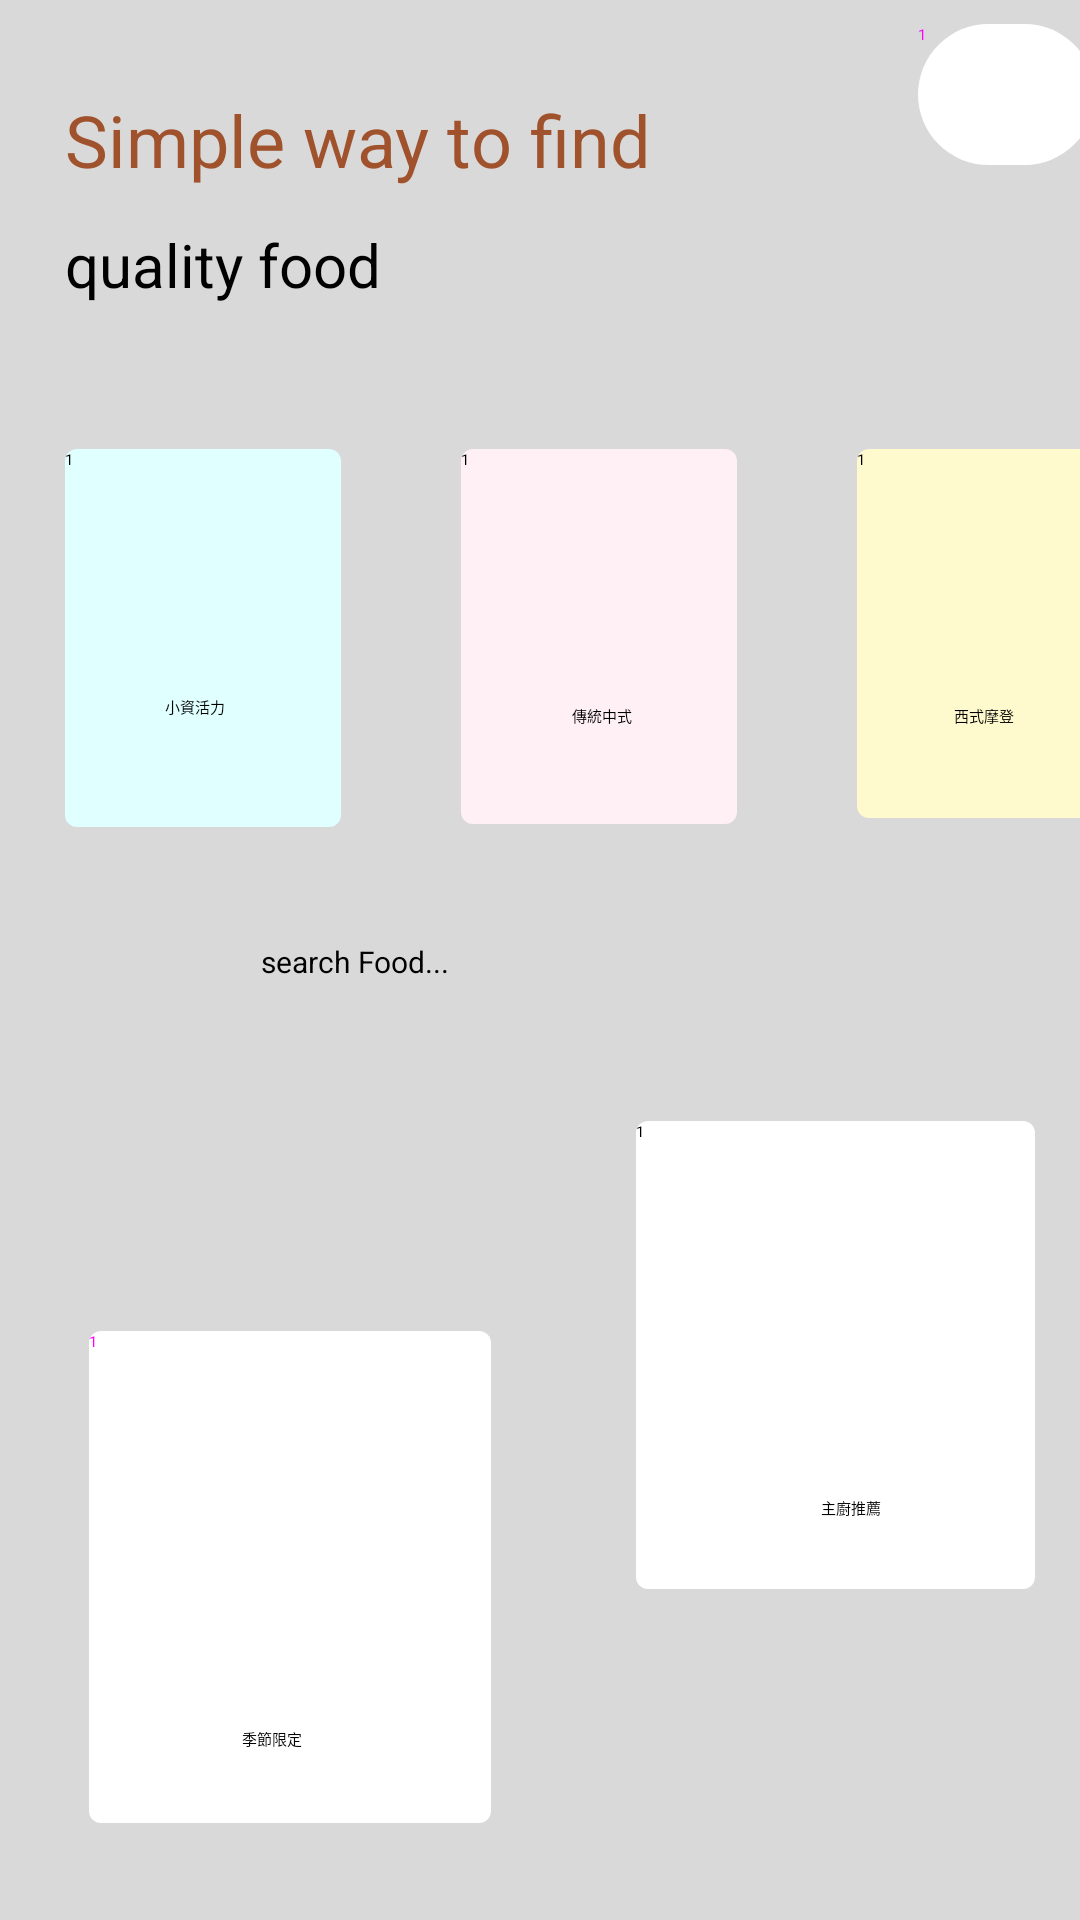

Reconstruct the res/layout file that produces this screen, plus the resources it refers to.
<!-- AndroidManifest.xml: application theme Theme.App -->
<!-- res/layout/activity_main_page.xml -->
<?xml version="1.0" encoding="utf-8"?>
<androidx.constraintlayout.widget.ConstraintLayout xmlns:android="http://schemas.android.com/apk/res/android"
    xmlns:app="http://schemas.android.com/apk/res-auto"
    xmlns:tools="http://schemas.android.com/tools"
    android:layout_width="match_parent"
    android:layout_height="match_parent"
    android:background="#D9D9D9"
    tools:context=".Main_page">

    <TextView
        android:id="@+id/textView11"
        android:layout_width="wrap_content"
        android:layout_height="wrap_content"
        android:text="Simple way to find "
        android:textColor="#A0522D"
        android:textSize="24sp"
        app:layout_constraintBottom_toBottomOf="parent"
        app:layout_constraintEnd_toEndOf="parent"
        app:layout_constraintHorizontal_bias="0.136"
        app:layout_constraintStart_toStartOf="parent"
        app:layout_constraintTop_toTopOf="parent"
        app:layout_constraintVertical_bias="0.05" />
    <TextView
        android:id="@+id/textView12"
        android:layout_width="wrap_content"
        android:layout_height="wrap_content"
        android:layout_marginTop="12dp"
        android:text="quality food"
        android:textSize="20sp"
        app:layout_constraintStart_toStartOf="@+id/textView11"
        app:layout_constraintTop_toBottomOf="@+id/textView11" />
    <Button
        android:id="@+id/button2"
        android:layout_width="92dp"
        android:layout_height="126dp"
        android:layout_marginTop="48dp"
        android:background="@drawable/main_page_button1"
        android:shadowColor="#EAE1E1"
        android:text="1"

        android:textColorLink="#E8E0E0"
        app:backgroundTint="@null"
        app:layout_constraintStart_toStartOf="@+id/textView12"
        app:layout_constraintTop_toBottomOf="@+id/textView12" />
    <ImageView
        android:id="@+id/imageView"
        android:layout_width="76dp"
        android:layout_height="74dp"
        android:layout_marginTop="8dp"
        app:layout_constraintEnd_toEndOf="@+id/button2"
        app:layout_constraintStart_toStartOf="@+id/button2"
        app:layout_constraintTop_toTopOf="@+id/button2"
        app:srcCompat="@drawable/small" />
    <TextView
        android:id="@+id/textView13"
        android:layout_width="wrap_content"
        android:layout_height="wrap_content"
        android:text="小資活力"
        app:layout_constraintBottom_toBottomOf="@+id/button2"
        app:layout_constraintEnd_toEndOf="@+id/imageView"
        app:layout_constraintHorizontal_bias="0.45"
        app:layout_constraintStart_toStartOf="@+id/imageView"
        app:layout_constraintTop_toBottomOf="@+id/imageView"
        app:layout_constraintVertical_bias="0.0" />
    <Button
        android:id="@+id/button3"
        android:layout_width="92dp"
        android:layout_height="125dp"

        android:layout_marginStart="40dp"
        android:background="@drawable/main_page_button2"
        android:shadowColor="#EAE1E1"
        android:text="1"
        android:textColorLink="#E8E0E0"
        app:backgroundTint="@null"
        app:layout_constraintBottom_toBottomOf="@+id/button2"
        app:layout_constraintStart_toEndOf="@+id/button2"
        app:layout_constraintTop_toTopOf="@+id/button2"
        app:layout_constraintVertical_bias="0.0" />
    <Button
        android:id="@+id/button8"
        android:layout_width="92dp"
        android:layout_height="123dp"
        android:layout_marginStart="40dp"
        android:background="@drawable/main_page_button3"
        android:text="1"
        app:backgroundTint="@null"
        app:layout_constraintBottom_toBottomOf="@+id/button3"
        app:layout_constraintStart_toEndOf="@+id/button3"
        app:layout_constraintTop_toTopOf="@+id/button3"
        app:layout_constraintVertical_bias="0.0" />
    <ImageView
        android:id="@+id/imageView2"
        android:layout_width="76dp"
        android:layout_height="73dp"
        android:layout_marginTop="8dp"
        app:layout_constraintEnd_toEndOf="@+id/button3"
        app:layout_constraintStart_toStartOf="@+id/button3"
        app:layout_constraintTop_toTopOf="@+id/button3"
        app:srcCompat="@drawable/tw" />

    <TextView
        android:id="@+id/textView14"
        android:layout_width="wrap_content"
        android:layout_height="wrap_content"
        android:layout_marginTop="4dp"
        android:text="傳統中式"
        app:layout_constraintEnd_toEndOf="@+id/button3"
        app:layout_constraintHorizontal_bias="0.516"
        app:layout_constraintStart_toStartOf="@+id/button3"
        app:layout_constraintTop_toBottomOf="@+id/imageView2" />

    <ImageView
        android:id="@+id/imageView3"
        android:layout_width="78dp"
        android:layout_height="73dp"
        android:layout_marginTop="8dp"
        app:layout_constraintEnd_toEndOf="@+id/button8"
        app:layout_constraintHorizontal_bias="0.466"
        app:layout_constraintStart_toStartOf="@+id/button8"
        app:layout_constraintTop_toTopOf="@+id/button8"
        app:srcCompat="@drawable/combo3" />

    <TextView
        android:id="@+id/textView15"
        android:layout_width="wrap_content"
        android:layout_height="wrap_content"
        android:layout_marginTop="4dp"
        android:text="西式摩登"
        app:layout_constraintEnd_toEndOf="@+id/button8"
        app:layout_constraintHorizontal_bias="0.451"
        app:layout_constraintStart_toStartOf="@+id/button8"
        app:layout_constraintTop_toBottomOf="@+id/imageView3" />

    <ImageView
        android:id="@+id/imageView4"
        android:layout_width="35dp"
        android:layout_height="36dp"
        android:layout_marginStart="8dp"
        android:layout_marginTop="40dp"
        app:layout_constraintStart_toStartOf="@+id/button2"
        app:layout_constraintTop_toBottomOf="@+id/button2"
        app:srcCompat="@android:drawable/ic_search_category_default" />

    <EditText
        android:id="@+id/editTextText"
        android:layout_width="0dp"
        android:layout_height="38dp"
        android:layout_marginStart="80dp"
        android:layout_marginEnd="32dp"
        android:ems="10"
        android:hint="   search Food..."
        android:inputType="text"
        android:textSize="10sp"
        app:layout_constraintBottom_toBottomOf="@+id/imageView4"
        app:layout_constraintEnd_toEndOf="parent"
        app:layout_constraintHorizontal_bias="0.0"
        app:layout_constraintStart_toStartOf="parent"
        app:layout_constraintTop_toTopOf="parent"
        app:layout_constraintVertical_bias="1.0" />

    <Button
        android:id="@+id/button9"
        android:layout_width="134dp"
        android:layout_height="164dp"
        android:layout_marginStart="8dp"
        android:layout_marginTop="92dp"
        android:background="@drawable/main_page_button"
        android:text="1"
        android:textColor="@drawable/main_page_button"
        app:backgroundTint="@null"
        app:layout_constraintStart_toStartOf="@+id/button2"
        app:layout_constraintTop_toBottomOf="@+id/imageView4" />

    <Button
        android:id="@+id/sub_Btn"
        android:layout_width="133dp"
        android:layout_height="156dp"
        android:layout_marginStart="44dp"
        android:layout_marginBottom="56dp"
        android:background="@drawable/main_page_button"
        android:text="1"
        app:backgroundTint="@null"
        app:layout_constraintBottom_toBottomOf="@+id/button9"
        app:layout_constraintEnd_toEndOf="parent"
        app:layout_constraintHorizontal_bias="0.218"
        app:layout_constraintStart_toEndOf="@+id/button9"
        app:layout_constraintTop_toBottomOf="@+id/editTextText" />

    <TextView
        android:id="@+id/textView16"
        android:layout_width="wrap_content"
        android:layout_height="wrap_content"
        android:layout_marginTop="4dp"
        android:text="季節限定"
        app:layout_constraintEnd_toEndOf="@+id/button9"
        app:layout_constraintHorizontal_bias="0.448"
        app:layout_constraintStart_toStartOf="@+id/button9"
        app:layout_constraintTop_toBottomOf="@+id/imageView7" />

    <ImageView
        android:id="@+id/imageView7"
        android:layout_width="114dp"
        android:layout_height="124dp"
        android:layout_marginTop="4dp"
        app:layout_constraintEnd_toEndOf="@+id/button9"
        app:layout_constraintStart_toStartOf="@+id/button9"
        app:layout_constraintTop_toTopOf="@+id/button9"
        app:srcCompat="@drawable/season" />

    <ImageView
        android:id="@+id/imageView11"
        android:layout_width="114dp"
        android:layout_height="109dp"
        android:layout_marginTop="12dp"
        app:layout_constraintEnd_toEndOf="@+id/sub_Btn"
        app:layout_constraintHorizontal_bias="0.421"
        app:layout_constraintStart_toStartOf="@+id/sub_Btn"
        app:layout_constraintTop_toTopOf="@+id/sub_Btn"
        app:srcCompat="@drawable/suggest" />

    <TextView
        android:id="@+id/textView18"
        android:layout_width="wrap_content"
        android:layout_height="wrap_content"
        android:layout_marginTop="4dp"
        android:text="主廚推薦"
        app:layout_constraintEnd_toEndOf="@+id/sub_Btn"
        app:layout_constraintHorizontal_bias="0.545"
        app:layout_constraintStart_toStartOf="@+id/sub_Btn"
        app:layout_constraintTop_toBottomOf="@+id/imageView11" />

    <Button
        android:id="@+id/button11"
        android:layout_width="59dp"
        android:layout_height="47dp"
        android:layout_marginStart="88dp"
        android:layout_marginTop="8dp"
        android:background="@drawable/cart_background"
        android:text="1"
        android:textColor="@drawable/cart_background"
        app:backgroundTint="@null"
        app:layout_constraintEnd_toEndOf="parent"
        app:layout_constraintHorizontal_bias="0.529"
        app:layout_constraintStart_toEndOf="@+id/textView11"
        app:layout_constraintTop_toTopOf="parent" />

    <ImageView
        android:id="@+id/imageView16"
        android:layout_width="104dp"
        android:layout_height="40dp"
        android:layout_marginStart="144dp"
        android:layout_marginTop="20dp"
        app:layout_constraintStart_toEndOf="@+id/textView12"
        app:layout_constraintTop_toBottomOf="@+id/button11"
        app:srcCompat="@drawable/combo_font" />

    <ImageView
        android:id="@+id/imageView19"
        android:layout_width="40dp"
        android:layout_height="40dp"
        android:layout_marginTop="8dp"
        app:layout_constraintEnd_toEndOf="@+id/button11"
        app:layout_constraintHorizontal_bias="0.592"
        app:layout_constraintStart_toStartOf="@+id/button11"
        app:layout_constraintTop_toTopOf="@+id/button11"
        app:srcCompat="@drawable/shopping_cart" />


</androidx.constraintlayout.widget.ConstraintLayout>
<!-- resources referenced by this layout -->
<resources>
  <!-- drawable cart_background (drawable) -->
  <?xml version="1.0" encoding="utf-8"?>
  <selector xmlns:android="http://schemas.android.com/apk/res/android">
      
      <item android:state_pressed="false">
          
          <shape android:shape="rectangle">
              
              <solid android:color="@color/white"/>
              
              <corners android:radius="500dp"/>
          </shape>
      </item>
      
      <item android:state_pressed="true">
          <shape android:shape="rectangle">
              
              <stroke android:width="3dp"
                  android:color="@color/gold"/>
              
              <solid android:color="@color/gold"/>
              <corners android:radius="1000dp"/>
          </shape>
      </item>
  
  </selector>
  <!-- drawable main_page_button (drawable) -->
  <?xml version="1.0" encoding="utf-8"?>
  <selector xmlns:android="http://schemas.android.com/apk/res/android">
      
      <item android:state_pressed="false">
          
          <shape android:shape="rectangle">
              
              <solid android:color="@color/white"/>
              
              <corners android:radius="4dp"/>
          </shape>
      </item>
      
      <item android:state_pressed="true">
          <shape android:shape="rectangle">
              
              <stroke android:width="3dp"
                  android:color="@color/gold"/>
              
              <solid android:color="@color/gold"/>
              <corners android:radius="4dp"/>
          </shape>
      </item>
  </selector>
  <!-- drawable main_page_button1 (drawable) -->
  <?xml version="1.0" encoding="utf-8"?>
  <selector xmlns:android="http://schemas.android.com/apk/res/android">
      
      <item android:state_pressed="false">
          
          <shape android:shape="rectangle">
              
              <solid android:color="@color/lightcyan"/>
              
              <corners android:radius="4dp"/>
          </shape>
      </item>
      
      <item android:state_pressed="true">
          <shape android:shape="rectangle">
              
              <stroke android:width="3dp"
                  android:color="@color/gold"/>
              
              <solid android:color="@color/gold"/>
              <corners android:radius="4dp"/>
          </shape>
      </item>
  </selector>
  <!-- drawable main_page_button2 (drawable) -->
  <?xml version="1.0" encoding="utf-8"?>
  <selector xmlns:android="http://schemas.android.com/apk/res/android">
      
      <item android:state_pressed="false">
          
          <shape android:shape="rectangle">
              
              <solid android:color="@color/lavenderblush"/>
              
              <corners android:radius="4dp"/>
          </shape>
      </item>
      
      <item android:state_pressed="true">
          <shape android:shape="rectangle">
              
              <stroke android:width="3dp"
                  android:color="@color/gold"/>
              
              <solid android:color="@color/gold"/>
              <corners android:radius="4dp"/>
          </shape>
      </item>
  </selector>
  <!-- drawable main_page_button3 (drawable) -->
  <?xml version="1.0" encoding="utf-8"?>
  <selector xmlns:android="http://schemas.android.com/apk/res/android">
      
      <item android:state_pressed="false">
          
          <shape android:shape="rectangle">
              
              <solid android:color="@color/lemonchiffon"/>
              
              <corners android:radius="4dp"/>
          </shape>
      </item>
      
      <item android:state_pressed="true">
          <shape android:shape="rectangle">
              
              <stroke android:width="3dp"
                  android:color="@color/gold"/>
              
              <solid android:color="@color/gold"/>
              <corners android:radius="4dp"/>
          </shape>
      </item>
  </selector>
  <!-- drawable tw: jpg bitmap (drawable, 243139 bytes) -->
  <color name="white">#FFFFFFFF</color>
  <color name="gold">#ffd700</color>
  <color name="lightcyan">#e0ffff</color>
  <color name="lavenderblush">#fff0f5</color>
  <color name="lemonchiffon">#fffacd</color>
</resources>
